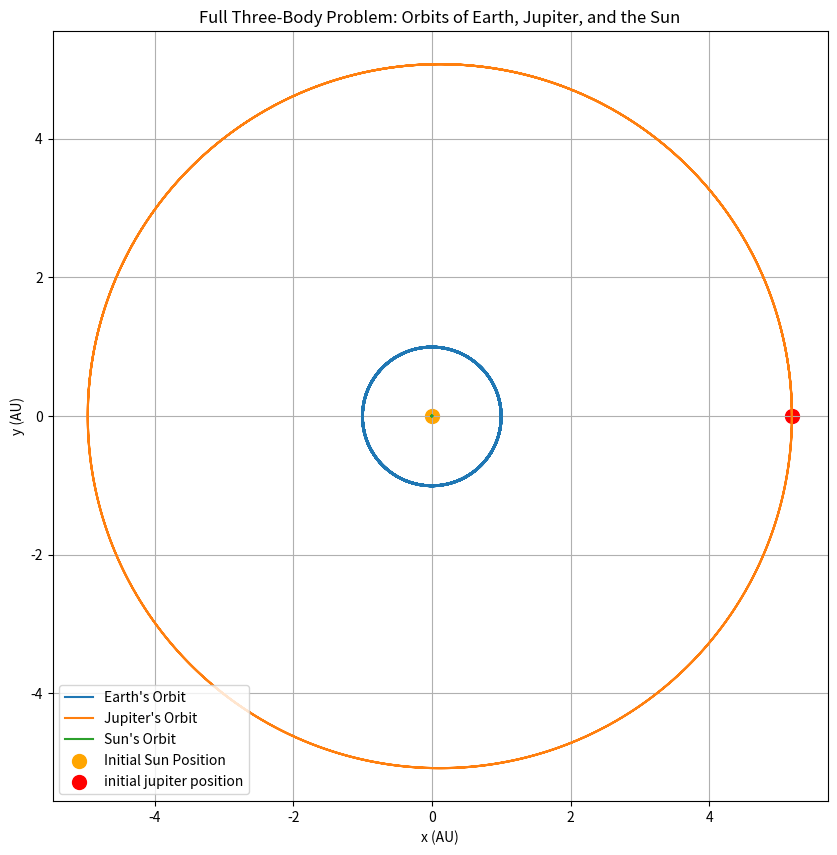

Here is the Python script that generated this plot:
# -*- coding: utf-8 -*-
"""
Created on Sun Dec  8 00:08:08 2024

[redacted]
"""

import numpy as np
import matplotlib.pyplot as plt

# Constants
G = 4 * np.pi**2  # Gravitational constant in AU^3 / (yr^2 * Msun)
Ms = 1            # Sun's mass in solar masses
ME = 3e-6         # Earth's mass in solar masses
MJ = 0.001        # Jupiter's mass in solar masses
AU = 1            # 1 Astronomical Unit
t_max = 40        # Simulation time in years
dt = 0.002        # Time step in years

# Initial positions (in AU)
xE, yE = 1, 0
xJ, yJ = 5.2, 0
xS, yS = 0, 0  # Placeholder, will adjust based on COM

# Initial velocities (in AU/year)
vxE, vyE = 0, 2 * np.pi
vxJ, vyJ = 0, 2 * np.pi * xJ / 12
vxS, vyS = 0, 0  # Placeholder, will adjust based on momentum conservation

# Calculate center of mass
x_cm = (Ms * xS + ME * xE + MJ * xJ) / (Ms + ME + MJ)
y_cm = (Ms * yS + ME * yE + MJ * yJ) / (Ms + ME + MJ)
xS -= x_cm
xE -= x_cm
xJ -= x_cm
yS -= y_cm
yE -= y_cm
yJ -= y_cm

# Adjust Sun's initial velocity using momentum conservation
vxS = -(ME * vxE + MJ * vxJ) / Ms
vyS = -(ME * vyE + MJ * vyJ) / Ms

# Arrays to store results
steps = int(t_max / dt)
xE_vals, yE_vals = np.zeros(steps), np.zeros(steps)
xJ_vals, yJ_vals = np.zeros(steps), np.zeros(steps)
xS_vals, yS_vals = np.zeros(steps), np.zeros(steps)

# Simulation loop
for i in range(steps):
    # Distances
    rE = np.sqrt((xE - xS)**2 + (yE - yS)**2)
    rJ = np.sqrt((xJ - xS)**2 + (yJ - yS)**2)
    rEJ = np.sqrt((xE - xJ)**2 + (yE - yJ)**2)

    # Accelerations
    axE = -G * Ms * (xE - xS) / rE**3 + G * MJ * (xJ - xE) / rEJ**3
    ayE = -G * Ms * (yE - yS) / rE**3 + G * MJ * (yJ - yE) / rEJ**3
    axJ = -G * Ms * (xJ - xS) / rJ**3 + G * ME * (xE - xJ) / rEJ**3
    ayJ = -G * Ms * (yJ - yS) / rJ**3 + G * ME * (yE - yJ) / rEJ**3
    axS = -G * ME * (xS - xE) / rE**3 - G * MJ * (xS - xJ) / rJ**3
    ayS = -G * ME * (yS - yE) / rE**3 - G * MJ * (yS - yJ) / rJ**3

    # Update velocities
    vxE += axE * dt
    vyE += ayE * dt
    vxJ += axJ * dt
    vyJ += ayJ * dt
    vxS += axS * dt
    vyS += ayS * dt

    # Update positions
    xE += vxE * dt
    yE += vyE * dt
    xJ += vxJ * dt
    yJ += vyJ * dt
    xS += vxS * dt
    yS += vyS * dt

    # Store positions
    xE_vals[i], yE_vals[i] = xE, yE
    xJ_vals[i], yJ_vals[i] = xJ, yJ
    xS_vals[i], yS_vals[i] = xS, yS

# Plot results
plt.figure(figsize=(10, 10))
plt.plot(xE_vals, yE_vals, label="Earth's Orbit")
plt.plot(xJ_vals, yJ_vals, label="Jupiter's Orbit")
plt.plot(xS_vals, yS_vals, label="Sun's Orbit")
plt.scatter(0, 0, color='orange', label='Initial Sun Position', s=100)
plt.scatter(5.2, 0, color='red', label='initial jupiter position', s=100)
plt.xlabel("x (AU)")
plt.ylabel("y (AU)")
plt.title("Full Three-Body Problem: Orbits of Earth, Jupiter, and the Sun")
plt.axis('equal')
plt.legend()
plt.grid()
plt.show()
